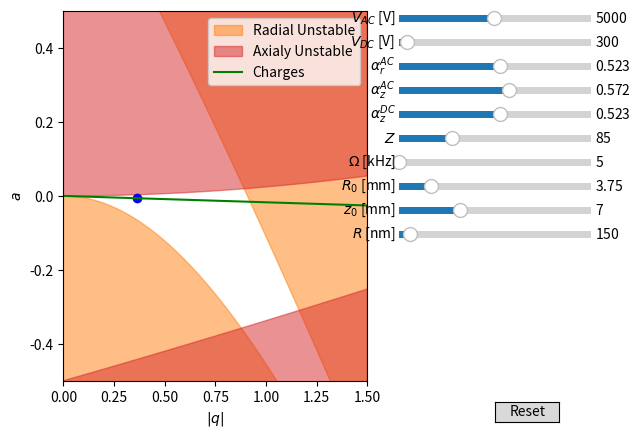

The matplotlib source for this figure:
#!/usr/bin/env python3
# -*- coding: utf-8 -*-

# =============================================================================
# Hope is to have code that will decide if the trap is stable or not based on the
# given experimental parameters
# The stable region comes from stable solutions to the Mathieu equations
# =============================================================================


import numpy as np
import matplotlib.pyplot as plt
from scipy.constants import elementary_charge as e
from scipy.constants import pi
from scipy.special import mathieu_a, mathieu_b, mathieu_cem, mathieu_sem
from numpy import cos, sin, sqrt, exp

# The x axis of the plots
q_axis = np.linspace(0,1.5 ,1001)


# Initial Parameters

iRadius = 150 # Particle radius m
density = 2000 # particle density kg/m^3
imass = density*4*pi*(iRadius*1e-9)**3/3 # mass kg

# Geometric parameters, recall alpha_r = (alpha_x+alpha_y)/2
ialpha_rAC = 0.5232
ialpha_zAC = 0.5716
ialpha_zDC = 0.5232

iZ = 85 # No of elementry charges
iOmega = 5 # RF Voltage frequencey kHz
ir0 = 3.75 # distacne to pole from trap centre in mm
iz0 = 7.0 # distance to end caps from trap centre mm
iVac = 5000 # RF voltage V
iVdc = 300 # DC volatage V

# Now start on the params q and a

def ar(Z,alpha,V,x,Omega,Radius):
    # value of the a parameter
    mass = density*4*pi*(Radius*1e-9)**3/3
    return ((-4*Z*e)/(mass*(2*pi*Omega*1e3)**2)) *alpha *(V/(x*1e-3)**2)


def qr(Z,alpha,V,x,Omega,Radius):
    # Magnitude of q parameter
    mass = density*4*pi*(Radius*1e-9)**3/3
    return ((4*Z*e)/(mass*(2*pi*Omega*1e3)**2)) *alpha *(V/(x*1e-3)**2)

charges = np.linspace(0,500,1001)

def charges_func(alpha_r,alpha_z,Vac,Vdc,r0,z0,q):
    return -q*r0**2*alpha_z*Vdc/(alpha_r*Vac*z0**2)

from matplotlib.widgets import Button, Slider

# Create the figure 
fig, ax= plt.subplots()

ax.set_xlim(0,1.5)
ax.set_ylim(-0.5,0.5)
ax.set_xlabel('$|q|$')
ax.set_ylabel('$a$')
# Set up initial excludion regions
ExcludeR1 = ax.fill_between(q_axis,+mathieu_a(0,q_axis),  y2=-10,color='tab:orange',alpha=0.5,label='Radial Unstable')
ExcludeR2 = ax.fill_between(q_axis,+mathieu_b(1,q_axis),  y2=+10,color='tab:orange',alpha=0.5)
ExcludeZ1 = ax.fill_between(q_axis,-mathieu_a(0,q_axis*(ialpha_zAC/ialpha_rAC)*(ir0**2/iz0**2))/2,y2=+10,color='tab:red',alpha=0.5,label='Axialy Unstable')
ExcludeZ2 = ax.fill_between(q_axis,-mathieu_b(1,q_axis*(ialpha_zAC/ialpha_rAC)*(ir0**2/iz0**2))/2,y2=-10,color='tab:red',alpha=0.5)
# The point defining the trap in the parameter space
point = ax.scatter(qr(iZ,ialpha_rAC,iVac,ir0,iOmega,iRadius),ar(iZ,ialpha_zDC,iVdc,iz0,iOmega,iRadius),color='b')
charge_line, = ax.plot(q_axis,charges_func(ialpha_rAC, ialpha_zDC, iVac, iVdc, ir0, iz0, q_axis),color='g',label='Charges')
    #qr(charges,ialpha_rAC,iVac,ir0,iOmega,iRadius),ar(charges,ialpha_zDC,iVdc,iz0,iOmega,iRadius),color='g',label='Charges')

ax.legend()

# adjust the main plot to make room for the sliders
fig.subplots_adjust(right=0.6)

# Now add all the sliders
# Slider for AC voltage
axVac = fig.add_axes([0.65, 0.85, 0.3, 0.03])
Vac_slider = Slider(
    ax=axVac,
    label='$V_{AC}$ [V]',
    valmin=100,
    valmax=10000,
    valinit=iVac
)
# Slider for DC voltage
axVdc= fig.add_axes([0.65, 0.8, 0.3, 0.03])
Vdc_slider = Slider(
    ax=axVdc,
    label='$V_{DC}$ [V]',
    valmin=100,
    valmax=5000,
    valinit=iVdc
    )
# Slider for alpha_rac
axar_AC= fig.add_axes([0.65, 0.75, 0.3, 0.03])
arAC_slider = Slider(
    ax=axar_AC,
    label='$\\alpha_r^{AC}$',
    valmin=0,
    valmax=1,
    valinit=ialpha_rAC
)
# Slider for alpha_zac
axaz_AC= fig.add_axes([0.65, 0.7, 0.3, 0.03])
azAC_slider = Slider(
    ax=axaz_AC,
    label='$\\alpha_z^{AC}$',
    valmin=0,
    valmax=1,
    valinit=ialpha_zAC
)
# Slider for alpha_zdc
axaz_DC= fig.add_axes([0.65, 0.65, 0.3, 0.03])
azDC_slider = Slider(
    ax=axaz_DC,
    label='$\\alpha_z^{DC}$',
    valmin=0,
    valmax=1,
    valinit=ialpha_zDC
)
# Slider for charge number
axZ= fig.add_axes([0.65, 0.6, 0.3, 0.03])
Z_slider = Slider(
    ax=axZ,
    label='$Z$',
    valmin=3,
    valmax=300,
    valstep=1,
    valinit=iZ
)
# Slider for Omega
axOmega= fig.add_axes([0.65, 0.55, 0.3, 0.03])
Omega_slider = Slider(
    ax=axOmega,
    label='$\\Omega$ [kHz]',
    #valstep=np.logspace(0,6,101),
    valmin=5,
    valmax=20,
    valinit=iOmega
)

# Slider for r0
axr0= fig.add_axes([0.65, 0.5, 0.3, 0.03])
r0_slider = Slider(
    ax=axr0,
    label='$R_0$ [mm]',
    valmin=0.5,
    valmax=20,
    valinit=ir0
)
# Slider for z0
axz0= fig.add_axes([0.65, 0.45, 0.3, 0.03])
z0_slider = Slider(
    ax=axz0,
    label='$z_0$ [mm]',
    valmin=1.,
    valmax=20,
    valinit=iz0
)
# Slider for particle radius
axRad = fig.add_axes([0.65, 0.40, 0.3, 0.03])
Rad_slider = Slider(
    ax=axRad,
    label='$R$ [nm]',
    valmin=100,
    valmax=1000,
    valinit=iRadius
)


# The function to be called anytime a slider's value changes
def update(val):
    # Sort out variables
    Vac = Vac_slider.val
    Vdc = Vdc_slider.val
    alpha_rAC = arAC_slider.val
    alpha_zAC = azAC_slider.val
    alpha_zDC = azDC_slider.val
    Z = Z_slider.val
    Omega = Omega_slider.val
    Radius = Rad_slider.val
    r0 = r0_slider.val
    z0 = z0_slider.val
    
    # Updates the point
    point.set_offsets([qr(Z,alpha_rAC,Vac,r0,Omega,Radius),ar(Z,alpha_zDC,Vdc,z0,Omega,Radius)])
    charge_line.set_ydata(charges_func(alpha_rAC, alpha_zDC, Vac, Vdc, r0, z0, q_axis))

    # Updatest eh exclusion regions
    global ExcludeR1,ExcludeR2,ExcludeZ1,ExcludeZ2
    ExcludeR1.remove()
    ExcludeR2.remove()
    ExcludeZ1.remove()
    ExcludeZ2.remove()
    
    ExcludeR1 = ax.fill_between(q_axis,+mathieu_a(0,q_axis),  y2=-10,color='tab:orange',alpha=0.5)
    ExcludeR2 = ax.fill_between(q_axis,+mathieu_b(1,q_axis),  y2=+10,color='tab:orange',alpha=0.5)
    ExcludeZ1 = ax.fill_between(q_axis,-mathieu_a(0,q_axis*(alpha_zAC/alpha_rAC)*(r0**2/z0**2))/2,y2=+10,color='tab:red',alpha=0.5)
    ExcludeZ2 = ax.fill_between(q_axis,-mathieu_b(1,q_axis*(alpha_zAC/alpha_rAC)*(r0**2/z0**2))/2,y2=-10,color='tab:red',alpha=0.5)

    # Redraw the plot
    fig.canvas.draw_idle()


# register the update function with each slider
Vac_slider.on_changed(update)
Vdc_slider.on_changed(update)
arAC_slider.on_changed(update)
azAC_slider.on_changed(update)
azDC_slider.on_changed(update)
Z_slider.on_changed(update)
Omega_slider.on_changed(update)
r0_slider.on_changed(update)
z0_slider.on_changed(update)
Rad_slider.on_changed(update)

# Create a `matplotlib.widgets.Button` to reset the sliders to initial values.
resetax = fig.add_axes([0.8, 0.025, 0.1, 0.04])
button = Button(resetax, 'Reset', hovercolor='0.975')

# Restores the initial values
def reset(event):
    Vac_slider.reset()
    Vdc_slider.reset()
    arAC_slider.reset()
    azAC_slider.reset()
    azDC_slider.reset()
    Z_slider.reset()
    Omega_slider.reset()
    r0_slider.reset()
    z0_slider.reset()
    Rad_slider.reset()
button.on_clicked(reset)

plt.show()






